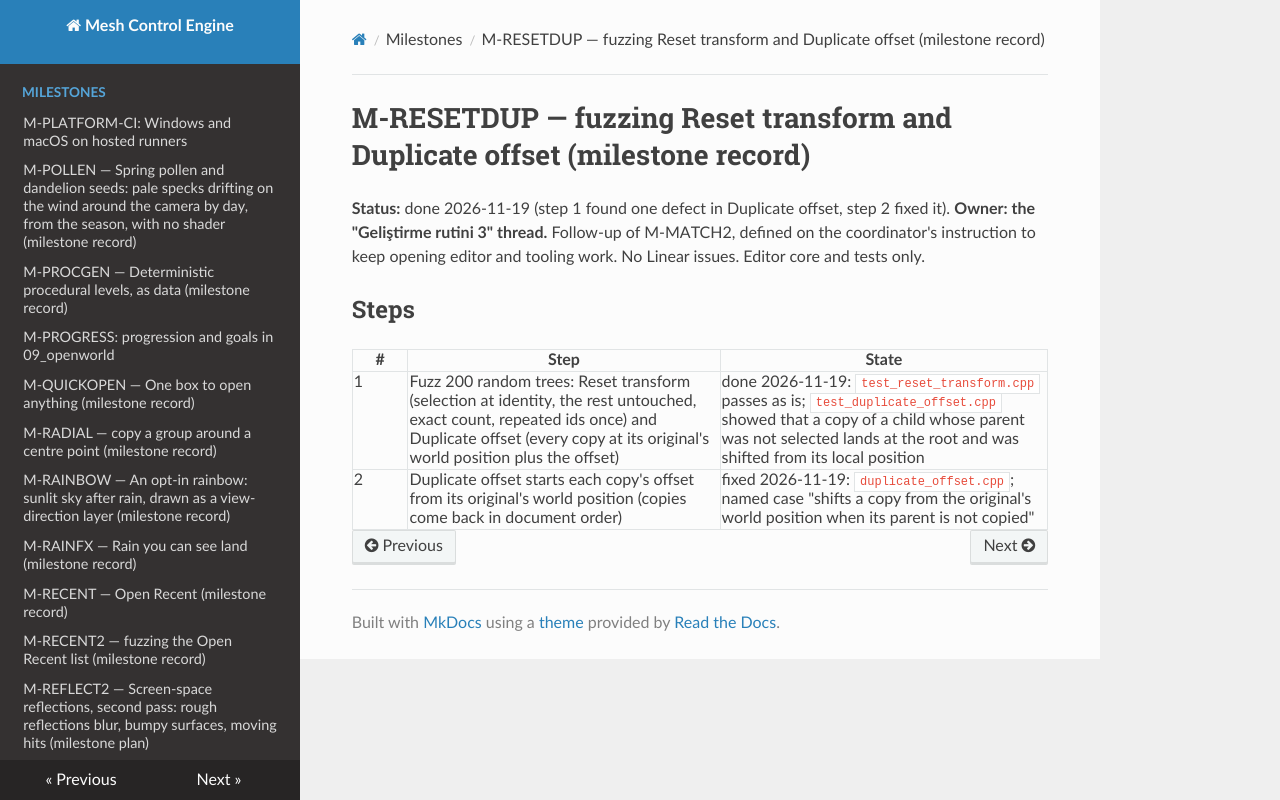

repository: sberkan09/mesh_control_engine · page: milestones/M-RESETDUP/index.html · generator: mkdocs

# M-RESETDUP — fuzzing Reset transform and Duplicate offset (milestone record)

**Status:** done 2026-11-19 (step 1 found one defect in Duplicate offset, step 2 fixed it). **Owner: the "Geliştirme rutini 3" thread.** Follow-up of M-MATCH2, defined on
the coordinator's instruction to keep opening editor and tooling work. No Linear issues. Editor core and tests only.

## Steps

| # | Step | State |
|---|---|---|
| 1 | Fuzz 200 random trees: Reset transform (selection at identity, the rest untouched, exact count, repeated ids once) and Duplicate offset (every copy at its original's world position plus the offset) | done 2026-11-19: `test_reset_transform.cpp` passes as is; `test_duplicate_offset.cpp` showed that a copy of a child whose parent was not selected lands at the root and was shifted from its local position |
| 2 | Duplicate offset starts each copy's offset from its original's world position (copies come back in document order) | fixed 2026-11-19: `duplicate_offset.cpp`; named case "shifts a copy from the original's world position when its parent is not copied" |
